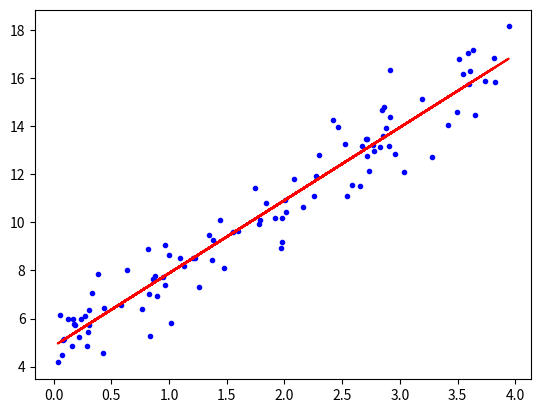

Reproduce this figure in Python.
'''
CLOSED-FORM LINEAR REGRESSION (a.k.a normal equation):
Closed form finds the theta best which will help to predict solution
having the lowest global mean square error (mse) value.
This method is suitable if:
1. The model to be used is linear regression
2. The number of features is less
3. The training sample is less (fewer than 20,000)

[redacted]
'''

import numpy as np
import matplotlib.pyplot as plt

# sample input data points
X = 4 * np.random.rand(100, 1)
y = 5 + 3 * X + np.random.randn(100, 1)

X_with_bias = np.c_[np.ones((100, 1)), X]    # adding bias term (a column of ones)

def find_theta_best(x, y):
    '''
    (XT.X)-1 XTY
    '''
    # this equation helps us to find the value for theta which is the value
    # using which we can predict with lowest global mse
    return np.linalg.inv(x.T.dot(x)).dot(x.T).dot(y)

def predict(theta, x):
    '''
    X.theta
    '''
    return x.dot(theta)

theta_best = find_theta_best(X_with_bias, y)

y_pred = predict(theta_best, X_with_bias)

plt.plot(X, y, "b.")            # plots input and actual output
plt.plot(X, y_pred, "r-")       # plots input and the predicted output
                                # in closed-form, we find the best fit line through the data points.
plt.show()
